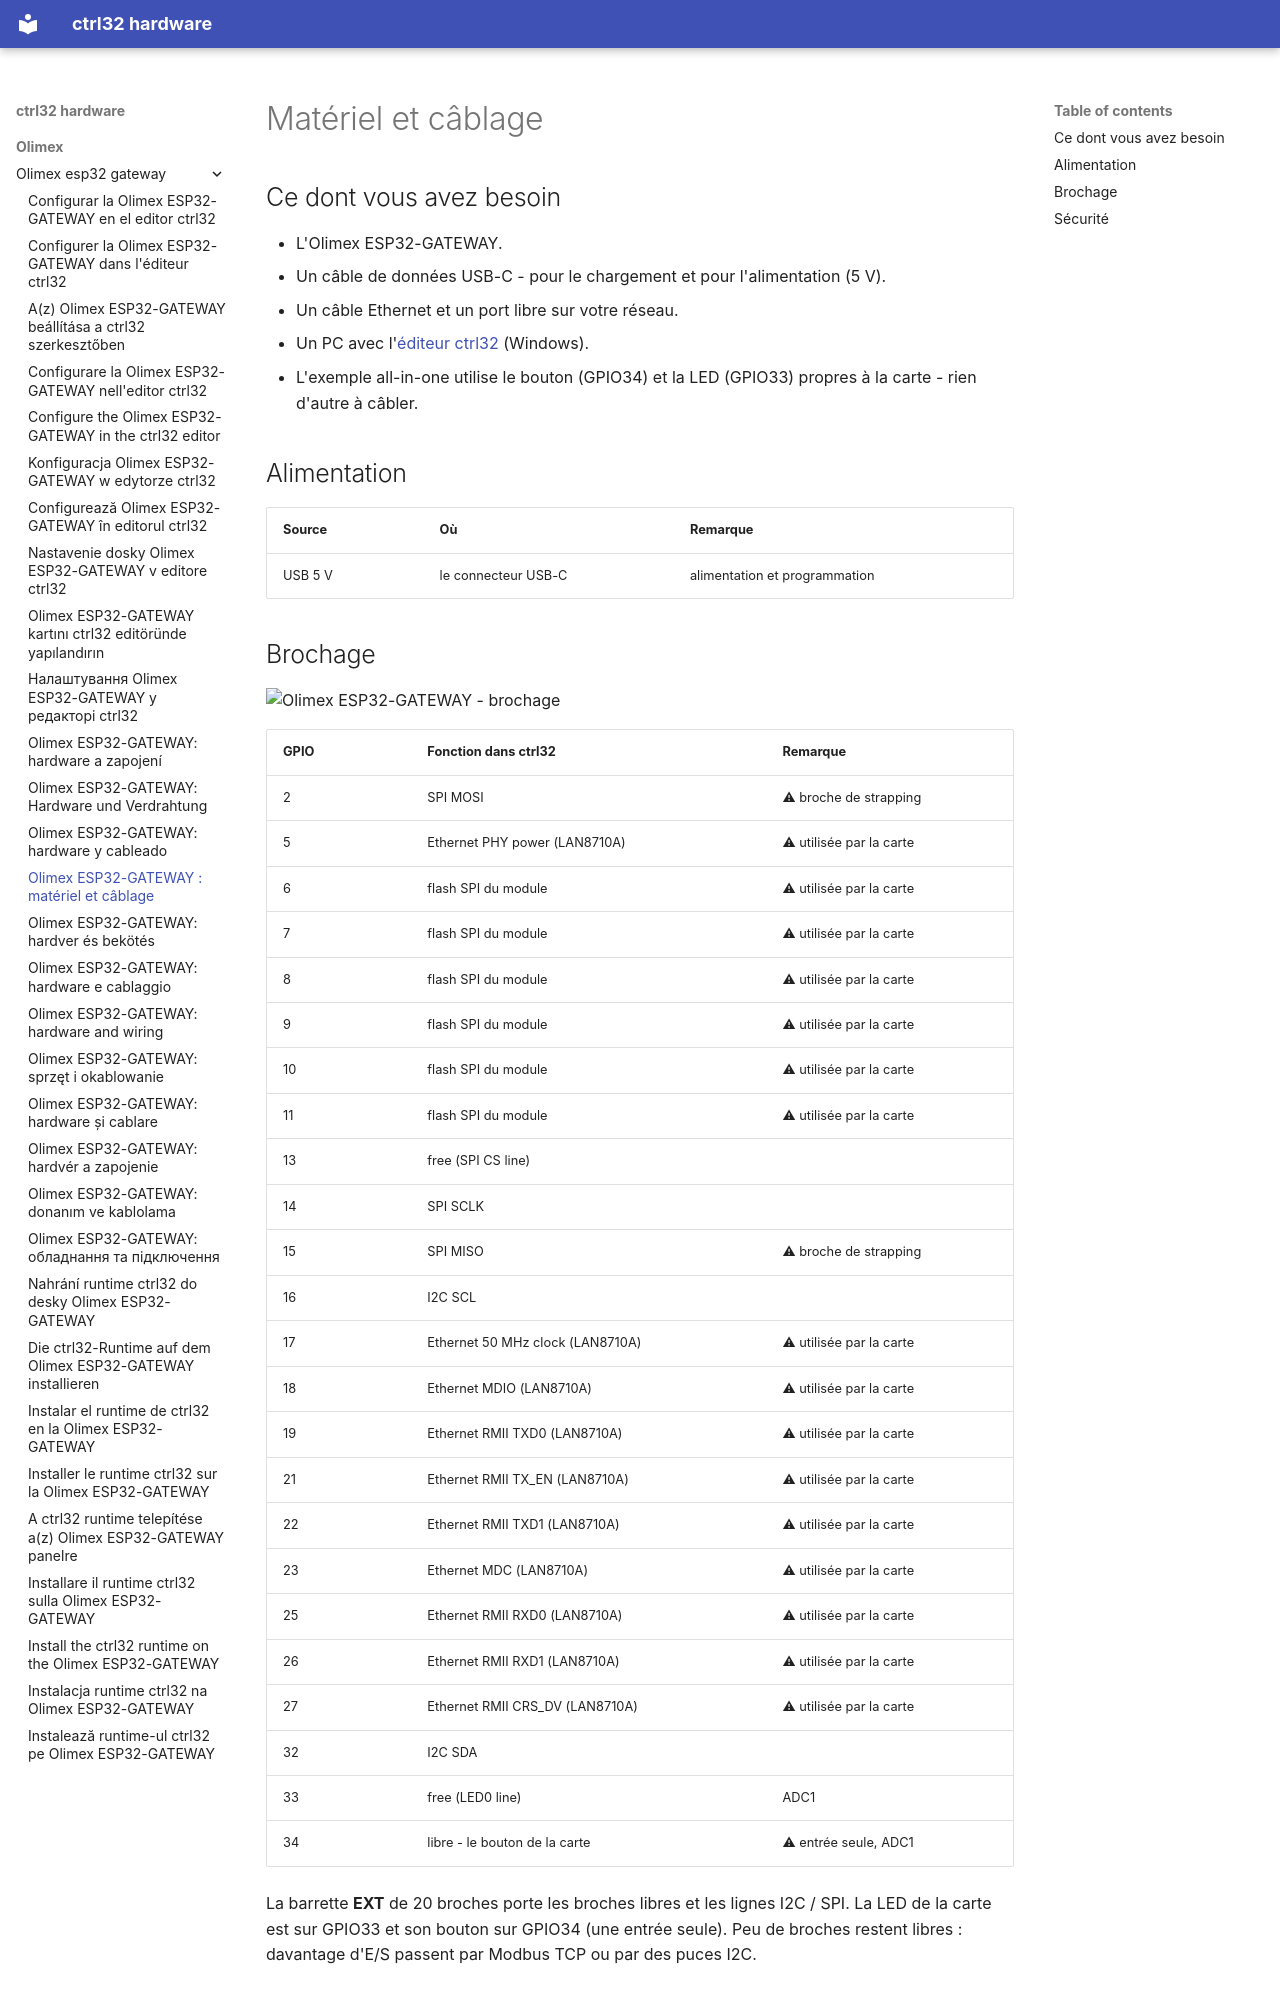

repository: ctrl32/hardware · page: olimex/olimex-esp32-gateway/hardware.fr/index.html · generator: mkdocs

---
title: 'Olimex ESP32-GATEWAY : matériel et câblage'
slug: hardware
sidebar_position: 20
image: pinout/pinout.png
image_alt: Olimex ESP32-GATEWAY - brochage
tags:
- esp32
- ethernet
- gateway
- olimex
---

# Matériel et câblage

## Ce dont vous avez besoin

- L'Olimex ESP32-GATEWAY.
- Un câble de données USB-C - pour le chargement et pour l'alimentation (5 V).
- Un câble Ethernet et un port libre sur votre réseau.
- Un PC avec l'[éditeur ctrl32](https://ctrl32.com/download/) (Windows).
- L'exemple all-in-one utilise le bouton (GPIO34) et la LED (GPIO33) propres à la carte - rien d'autre à câbler.

## Alimentation

| Source | Où | Remarque |
|---|---|---|
| USB 5 V | le connecteur USB-C | alimentation et programmation |

## Brochage

![Olimex ESP32-GATEWAY - brochage](pinout/pinout.png)

| GPIO | Fonction dans ctrl32 | Remarque |
|---|---|---|
| 2 | SPI MOSI | ⚠ broche de strapping |
| 5 | Ethernet PHY power (LAN8710A) | ⚠ utilisée par la carte |
| 6 | flash SPI du module | ⚠ utilisée par la carte |
| 7 | flash SPI du module | ⚠ utilisée par la carte |
| 8 | flash SPI du module | ⚠ utilisée par la carte |
| 9 | flash SPI du module | ⚠ utilisée par la carte |
| 10 | flash SPI du module | ⚠ utilisée par la carte |
| 11 | flash SPI du module | ⚠ utilisée par la carte |
| 13 | free (SPI CS line) |  |
| 14 | SPI SCLK |  |
| 15 | SPI MISO | ⚠ broche de strapping |
| 16 | I2C SCL |  |
| 17 | Ethernet 50 MHz clock (LAN8710A) | ⚠ utilisée par la carte |
| 18 | Ethernet MDIO (LAN8710A) | ⚠ utilisée par la carte |
| 19 | Ethernet RMII TXD0 (LAN8710A) | ⚠ utilisée par la carte |
| 21 | Ethernet RMII TX_EN (LAN8710A) | ⚠ utilisée par la carte |
| 22 | Ethernet RMII TXD1 (LAN8710A) | ⚠ utilisée par la carte |
| 23 | Ethernet MDC (LAN8710A) | ⚠ utilisée par la carte |
| 25 | Ethernet RMII RXD0 (LAN8710A) | ⚠ utilisée par la carte |
| 26 | Ethernet RMII RXD1 (LAN8710A) | ⚠ utilisée par la carte |
| 27 | Ethernet RMII CRS_DV (LAN8710A) | ⚠ utilisée par la carte |
| 32 | I2C SDA |  |
| 33 | free (LED0 line) | ADC1 |
| 34 | libre - le bouton de la carte | ⚠ entrée seule, ADC1 |

La barrette **EXT** de 20 broches porte les broches libres et les lignes
I2C / SPI. La LED de la carte est sur GPIO33 et son bouton sur GPIO34 (une
entrée seule). Peu de broches restent libres : davantage d'E/S passent par
Modbus TCP ou par des puces I2C.
